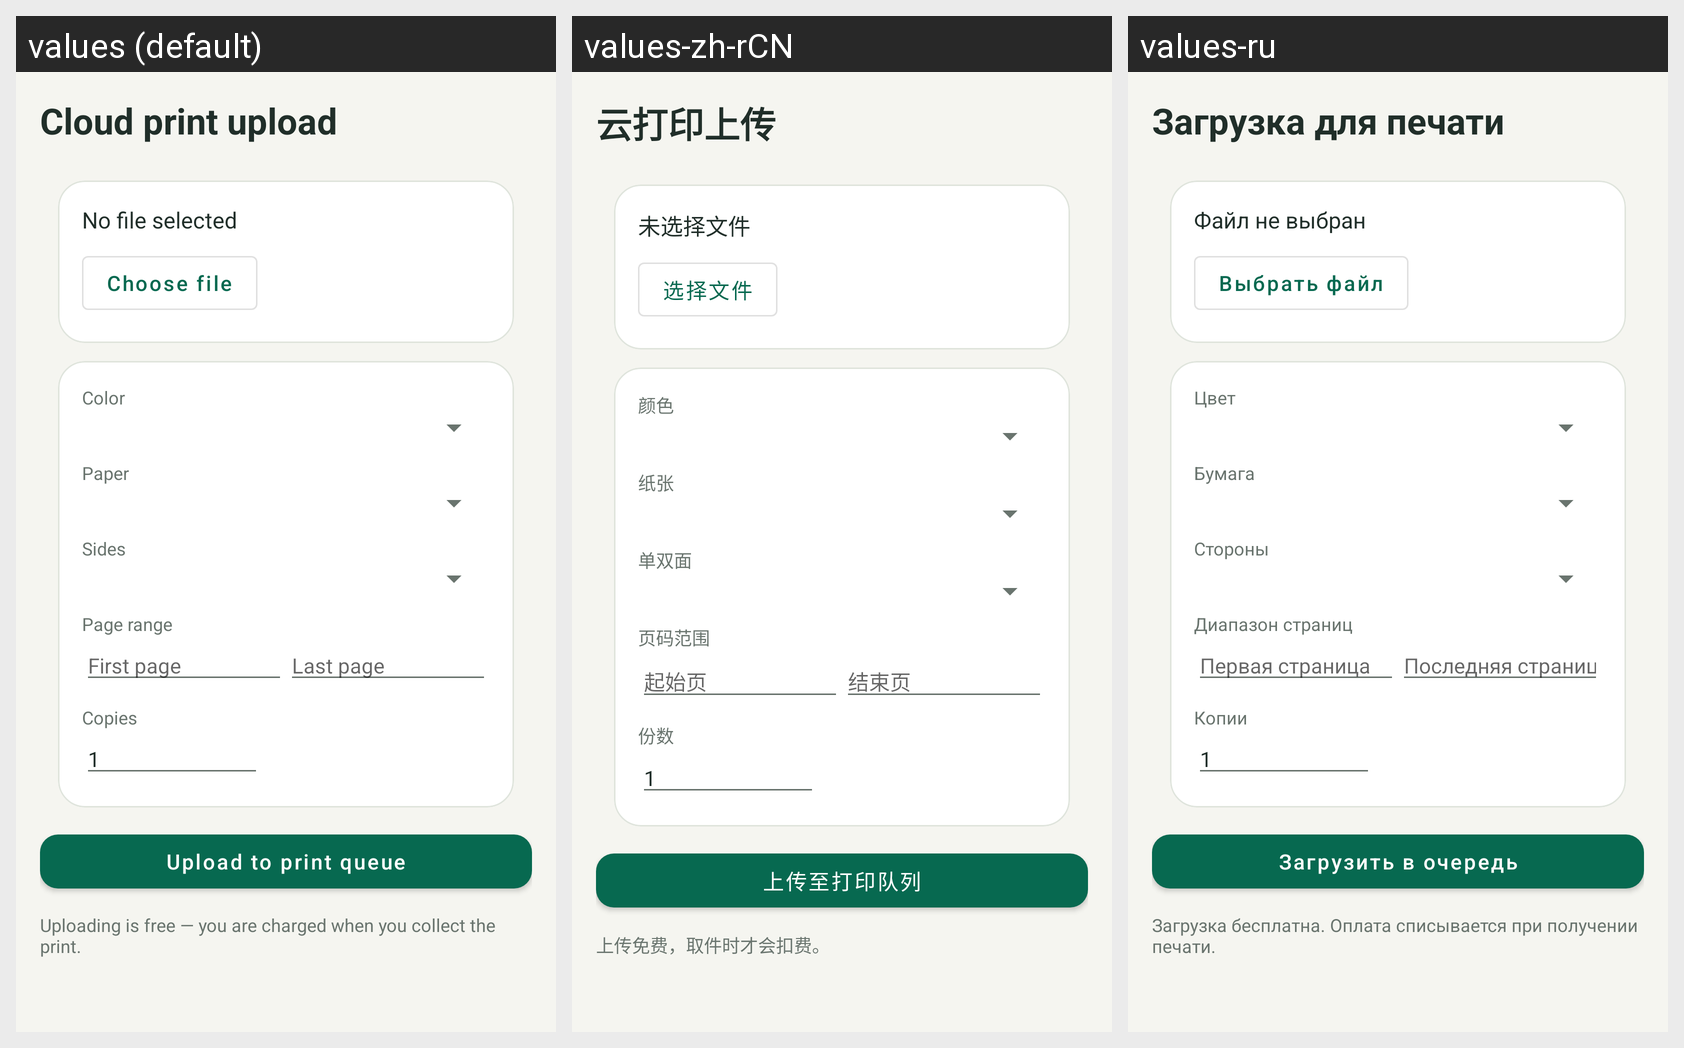

Here is an Android app screen in its default locale and in the app's own translations. Write out the translated-string differences for the strings that appear on this screen.
Android screen res/layout/activity_upload.xml rendered under 3 locales, left to right: values (default), values-zh-rCN, values-ru. Device: Nexus 5 (rendered at 1080×1920; each locale shown at half size, 540×960, under a caption strip naming it); theme Theme.SustechMobile.
Strings drawn on this screen, with the default value and each locale's value (text and hints the layout hard-codes, and strings that could not be matched under every locale, appear in the picture but are not listed):

upload_title
  values: Cloud print upload
  values-zh-rCN: 云打印上传
  values-ru: Загрузка для печати

upload_no_file
  values: No file selected
  values-zh-rCN: 未选择文件
  values-ru: Файл не выбран

upload_pick
  values: Choose file
  values-zh-rCN: 选择文件
  values-ru: Выбрать файл

upload_color
  values: Color
  values-zh-rCN: 颜色
  values-ru: Цвет

upload_paper
  values: Paper
  values-zh-rCN: 纸张
  values-ru: Бумага

upload_duplex
  values: Sides
  values-zh-rCN: 单双面
  values-ru: Стороны

upload_pages
  values: Page range
  values-zh-rCN: 页码范围
  values-ru: Диапазон страниц

upload_page_from_hint
  values: First page
  values-zh-rCN: 起始页
  values-ru: Первая страница

upload_page_to_hint
  values: Last page
  values-zh-rCN: 结束页
  values-ru: Последняя страница

upload_copies
  values: Copies
  values-zh-rCN: 份数
  values-ru: Копии

upload_submit
  values: Upload to print queue
  values-zh-rCN: 上传至打印队列
  values-ru: Загрузить в очередь

upload_note
  values: Uploading is free — you are charged when you collect the print.
  values-zh-rCN: 上传免费，取件时才会扣费。
  values-ru: Загрузка бесплатна. Оплата списывается при получении печати.
